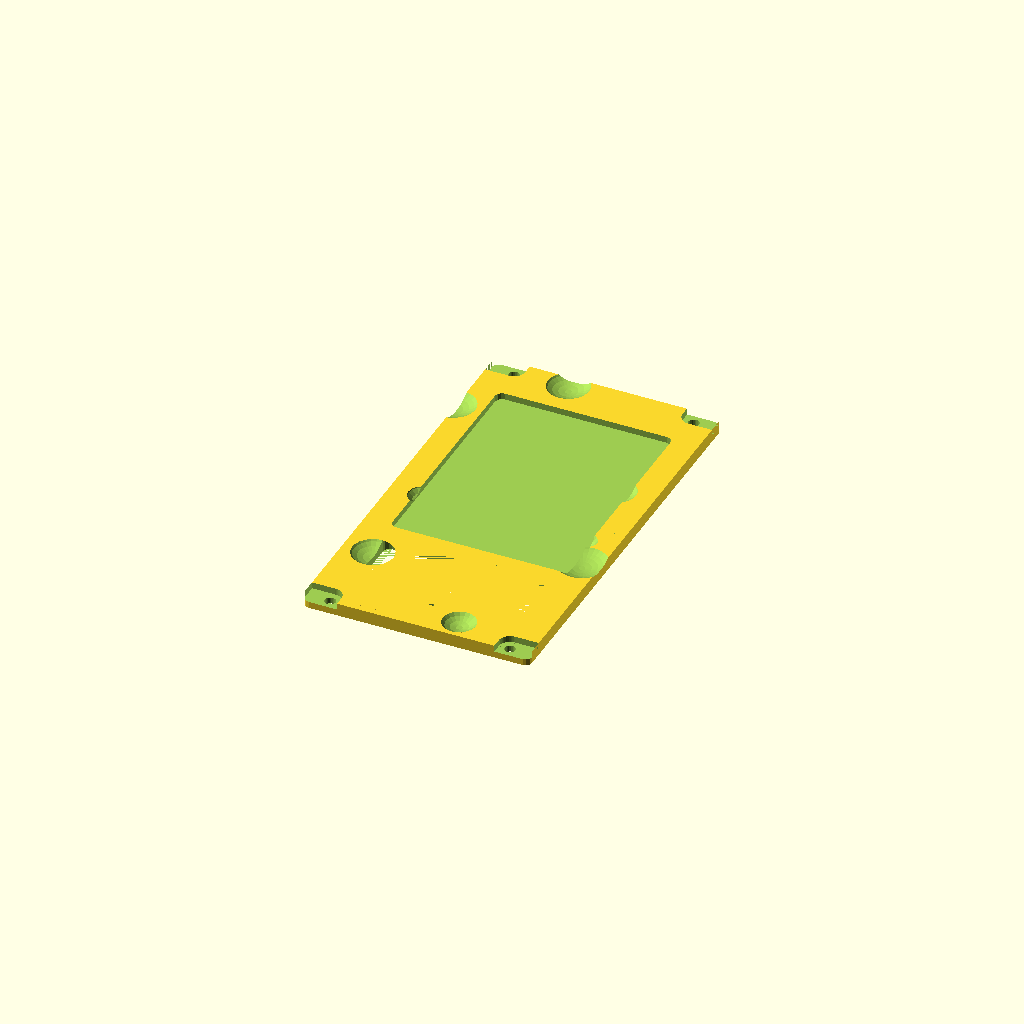
Cell 1: the model at its default parameters.
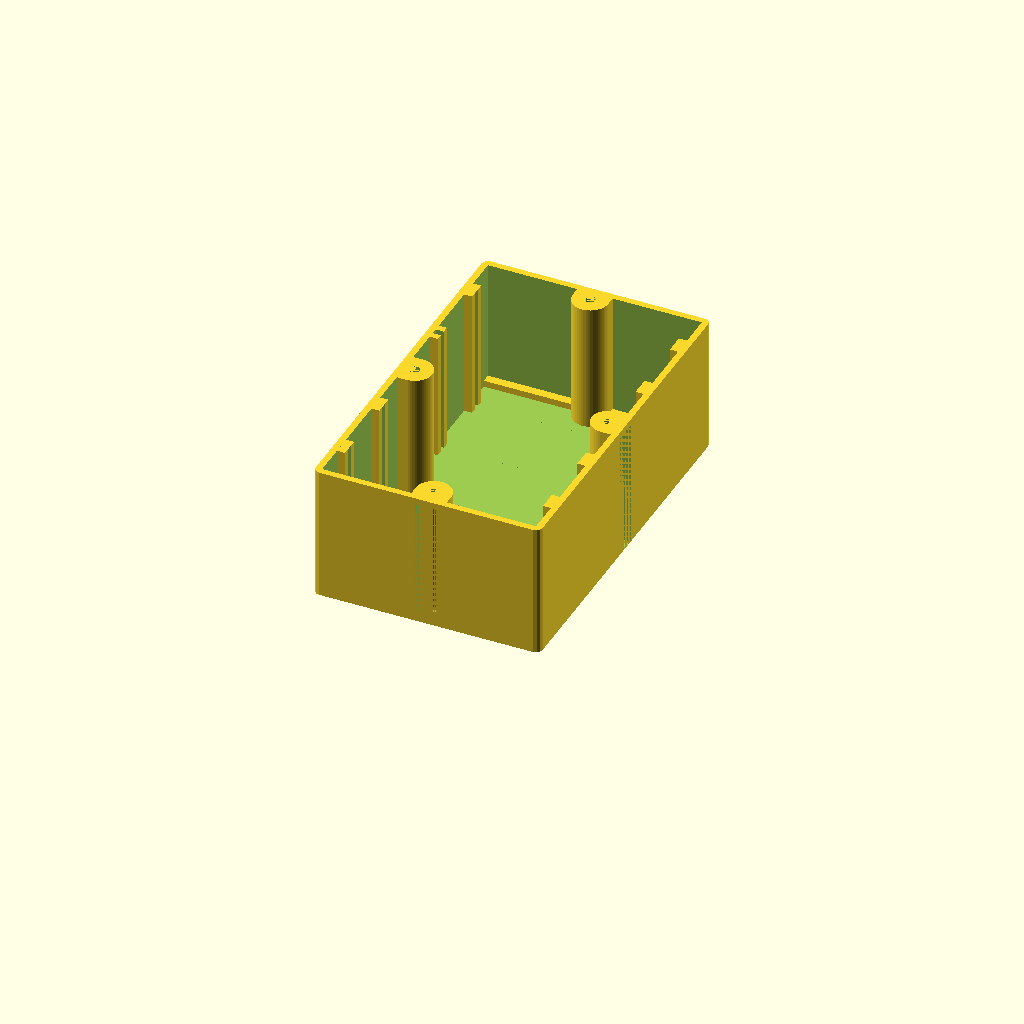
Cell 2 — partToPrint set to 2, the other parameters unchanged.
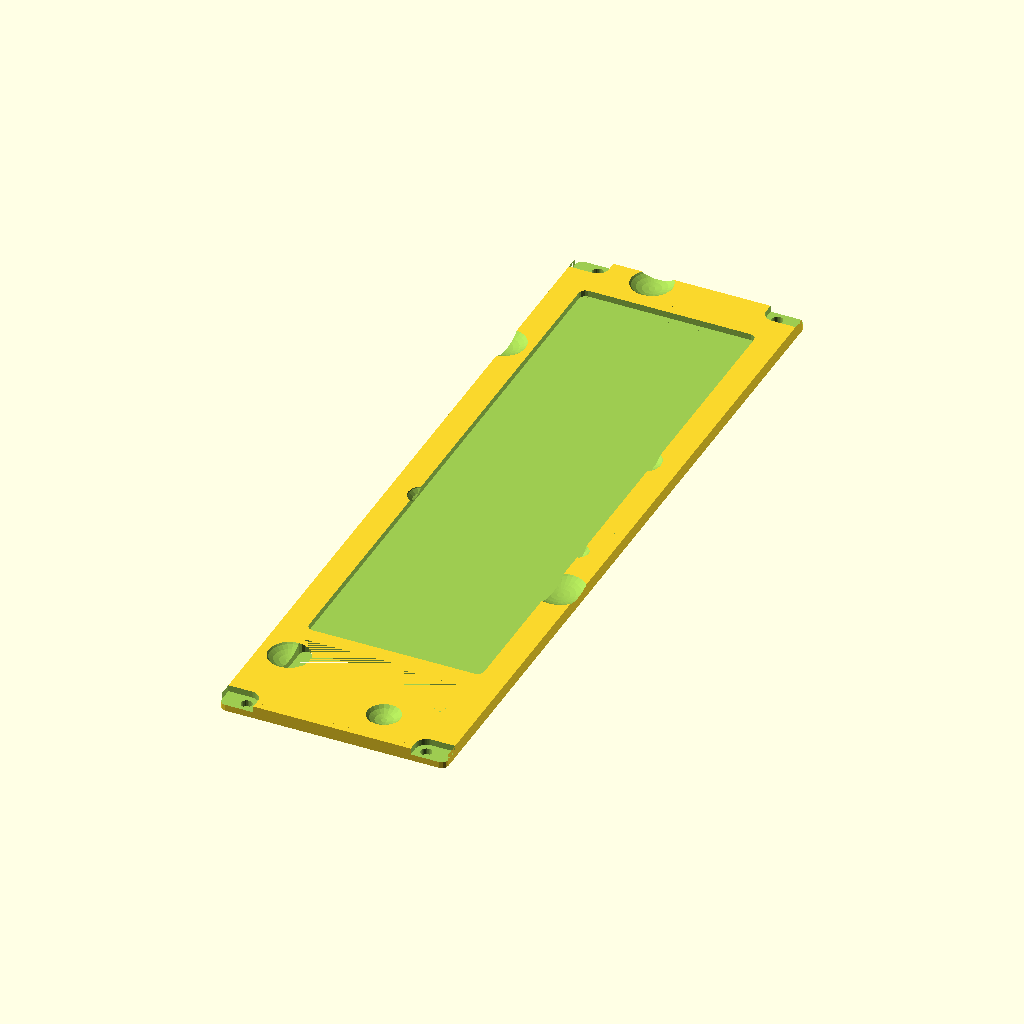
Cell 3: the same model with panelHeight = 240.
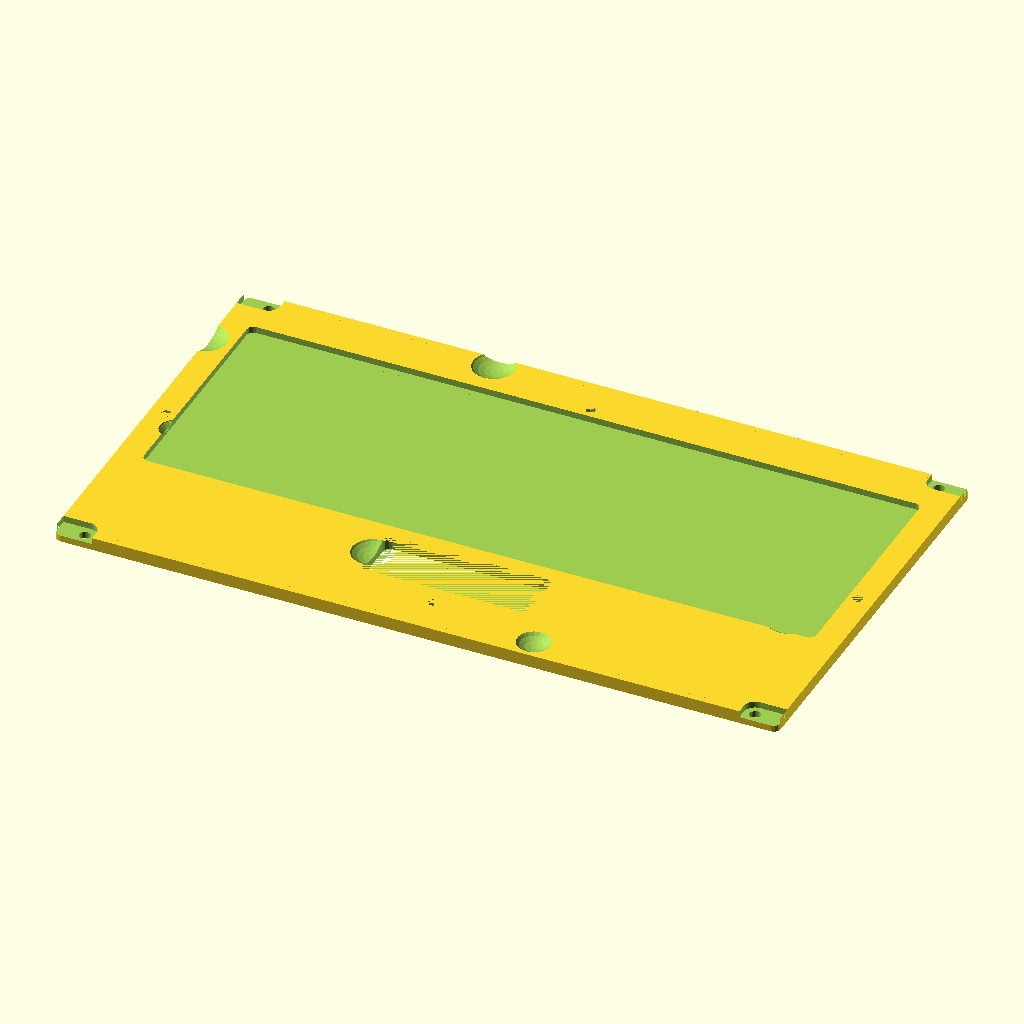
Cell 4: the same model with panelWidth = 225.
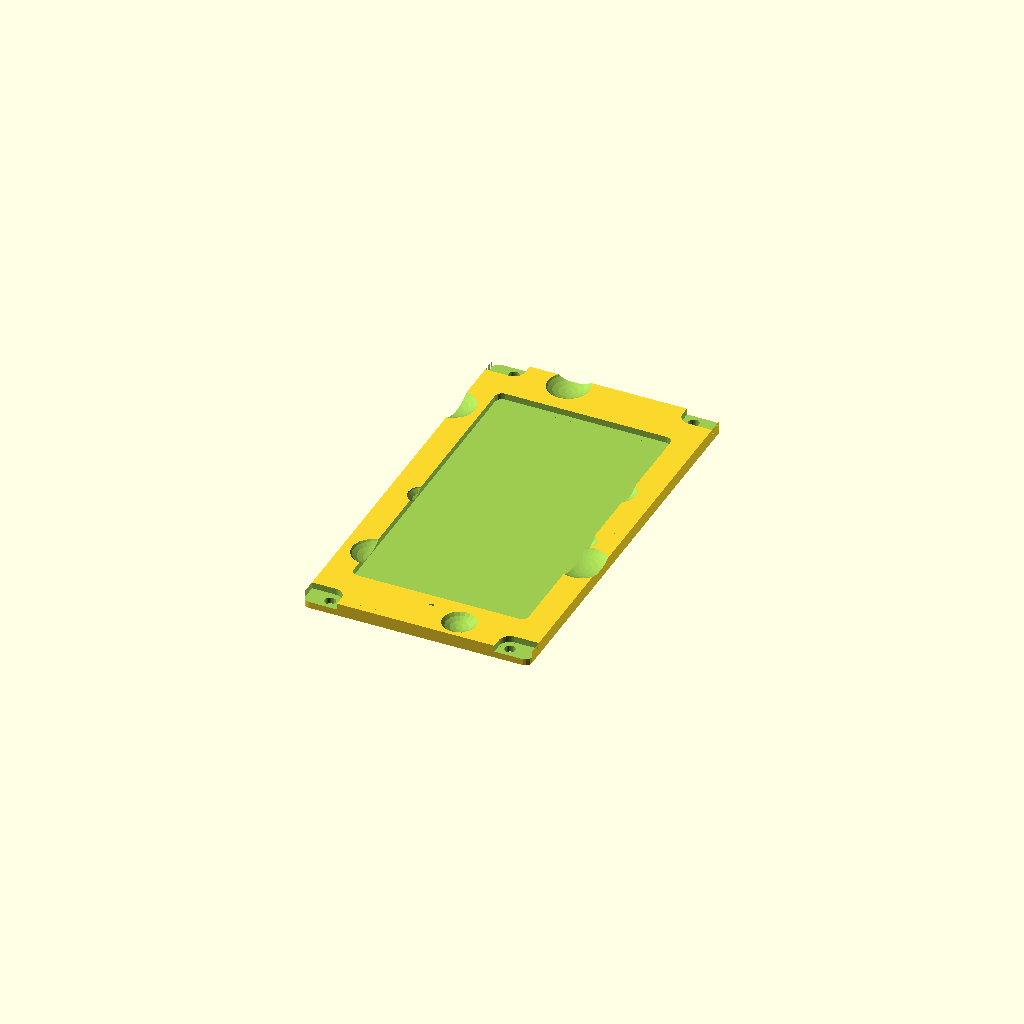
Cell 5: the same model with withBattery = "no".
All cells are drawn from one camera (rotation 55°, 0°, 25°, orthographic, colour scheme Cornfield), so only the parameter changes between them.
OpenSCAD source file inputs/thingiverse/thing-3195223/files/cheesy-enclosure.scad:
// "Cheesy Electronics Enclosure" provided by Stellar Innovation
// http://www.thingiverse.com/stellarinnovation/about
// under Creative Commons License, Attribution (BY)

// Select part to print
partToPrint = 1; // [1:front, 2:box, 3:battery clip]

// Panel height
panelHeight = 128.5;  // [40.0:0.5:240.0]

// Panel width
panelWidth = 70.5;  // [25.0:0.1:225.0]

// Enclosure depth
enclosureDepth = 40; // [25.0:0.5:65.0]

// With battery compartment
withBattery = "yes";  // [yes,no]

// Mounting screws on a 0.2" horizontal grid
horizontalUnit = 1*5.08;
mountingHoleHorizontalDistance = horizontalUnit*floor((panelWidth-14.5)/horizontalUnit);
mountingHoleVerticalDistance = panelHeight - 6;

// Panel thickness
mountingFrameThickness = 1*2;
chezPanelThickness = 1*4;

// Mounting holes (panel to mounting rail)
mountingHoleX = 0.5*mountingHoleHorizontalDistance;
mountingHoleY = 0.5*mountingHoleVerticalDistance;
mountingHoleDiameter = 1*3.4;
mountingHeadDiameter = 1*7;
mountingRailHeight = max(0, panelHeight - mountingHoleVerticalDistance); 

// Box dimensions
enclosureWidth = panelWidth;
enclosureWallThickness = 1*2;
enclosureToRailTolerance = 1*1.0;
enclosureScrewDistance = 1*3;
enclosureHeight = panelHeight - 2*(mountingRailHeight + enclosureToRailTolerance);
enclosureScrewX = 0.5*enclosureWidth - enclosureWallThickness - enclosureScrewDistance;
enclosureScrewY = 0.5*enclosureHeight - enclosureWallThickness - enclosureScrewDistance;
enclosureScrewDiameter = 1*3.4;
enclosureScrewHeadDiameter = 1*7;

// Battery dimensions
batteryWidth = 1*47;
batteryHeight = 1*15.5;
batteryDepth = 1*26.5;
batterySlotWidth = 1*52;
batterySlotHeight = batteryHeight + 2;
battery_x0 = -0.5*batterySlotWidth;
battery_y0 = -enclosureScrewY + 0.5*enclosureScrewHeadDiameter + enclosureWallThickness + 1;
batteryClipWidth=1*10;

if (partToPrint==1)
  FrontPanelPart();
else if (partToPrint==2)
  BoxPart();
else if (partToPrint==3)
  BatteryClipPart();


module FrontPanelPart() {
  difference() {
    BoxWithRadius(panelWidth, panelHeight, chezPanelThickness, radius=2);
     
    MountingHoles();
    EnclosureScrews(chezPanelThickness);
    ChezHoles();
     
    // Battery compartment
    if (withBattery=="yes")
      translate([0, battery_y0+0.5*batterySlotHeight])
        BoxWithRadius(batterySlotWidth, batterySlotHeight, chezPanelThickness, radius=2);
     
    // actual front panel (lower part)
    panel_x1 = enclosureScrewX - enclosureScrewDistance;
    panel_y1 = enclosureScrewY - enclosureScrewDistance;
    panel_y0 = (withBattery=="yes")? battery_y0 + batterySlotHeight + 5 : -panel_y1;
    panel_y_mid = 0.5*(panel_y0 + panel_y1);
    w = 2*panel_x1;
    h = panel_y1 - panel_y0;

    translate([0, panel_y_mid, mountingFrameThickness])
      BoxWithRadius(w, h, chezPanelThickness, radius=2);
   }
}

module BoxPart() {
  z1 = enclosureDepth + enclosureWallThickness;
  
  difference() {
    union() {
      BasicBox();
      MountingBlocks(enclosureScrewHeadDiameter + 2*enclosureWallThickness, z1);
      BatteryClipLedger();
    }
    
    MountingBlocks(enclosureScrewHeadDiameter, enclosureDepth);
    EnclosureScrews(z1);
  }
  
  for (k = [-0.37, -0.17, +0.17, +0.37])
    translate([0, k*enclosureHeight])
      BracketWithSlot();
}

module BatteryClipPart() {
  clearance = 3;
  z2 = min(enclosureDepth-clearance, 0.6*batteryDepth);
  z1 = min(enclosureDepth-clearance - 5, 0.4*batteryDepth);
  z0 = enclosureDepth - clearance - z2;
    
  
  HalfABatteryClip(z0, z1, z2, batteryClipWidth);
  mirror([1, 0, 0])
     HalfABatteryClip(z0, z1, z2, batteryClipWidth);
}

module MountingHoles() {
   r = 0.5*mountingHeadDiameter;
   x1 = 0.5*panelWidth;
   y1 = max(0.5*panelHeight, mountingHoleY + r);
   z1 = mountingFrameThickness;
   dist_y = y1 - mountingHoleY;
    
   for (x=[-mountingHoleX, +mountingHoleX], y=[-mountingHoleY, +mountingHoleY]) {
     translate([x, y])
       cylinder(d=mountingHoleDiameter, h=mountingFrameThickness+chezPanelThickness, $fn=24);
     translate([x, y, z1])
       cylinder(d=mountingHeadDiameter, h=chezPanelThickness, $fn=48);
   }
   
   for (x=[-x1, mountingHoleX], y=[-y1, mountingHoleY - r])
     translate([x, y, z1])
       cube([x1-mountingHoleX, dist_y + r, chezPanelThickness]);
   
   x2 = mountingHoleX - r;
   for (x=[-mountingHoleX, x2], y=[-y1, mountingHoleY])
     translate([x, y, z1])
      cube([r, r, chezPanelThickness]);
}

module EnclosureScrews(length) {
  for (p = [[enclosureScrewX, 0], [-enclosureScrewX, 0], [0, enclosureScrewY], [0, -enclosureScrewY]])
    translate(p)
      cylinder(d=enclosureScrewDiameter, h=length, $fn=6);
}

module ChezHoles() {
   x0 = -0.5*panelWidth;
    
   ChezHole(x0+19, 10, 25);
   ChezHole(x0-1, 0.3*panelHeight, 16);
   ChezHole(-0.15*panelWidth, 0.5*panelHeight-4, 15); 
   ChezHole(0.34*panelWidth, 0.15*panelHeight, 13);
   ChezHole(0.37*panelWidth, -0.05*panelHeight, 8);
   ChezHole(0.42*panelWidth, -0.13*panelHeight, 18);
   ChezHole(0.15*panelWidth, -0.45*panelHeight, 12); 
   ChezHole(battery_x0, battery_y0 + 0.5*batterySlotHeight, 15);
   ChezHole(x0+10, -5.8, 10);
}

module ChezHole(x, y, diam) {
  dz = min(diam, 2*chezPanelThickness);
  z = mountingFrameThickness + chezPanelThickness;
    
  translate([x, y, z])
    scale([1, 1, dz/diam])
      sphere(d=diam);
}

module BoxWithRadius(width, height, depth, radius) {
  w = 0.5*width - radius;
  h = 0.5*height - radius;
    
  for (x=[-w, +w], y=[-h, +h])
    translate([x, y])
      cylinder(r=radius, h=depth, $fn=12);
  translate([-w, -0.5*height])
    cube([2*w, height, depth]);
  translate([-0.5*width, -h])
    cube([width, 2*h, depth]);
}

module BasicBox() {
  x1 = 0.5*enclosureWidth - enclosureWallThickness;
  y1 = 0.5*enclosureHeight - enclosureWallThickness;
  z1 = enclosureDepth + enclosureWallThickness;
  difference() {
    BoxWithRadius(enclosureWidth, enclosureHeight, z1, radius=enclosureWallThickness);
    
    translate([-x1, -y1, enclosureWallThickness])
      cube([2*x1, 2*y1, z1]);
  }
}

module MountingBlocks(diam, z1) {
  x0 = 0.5*enclosureWidth;
  y0 = 0.5*enclosureHeight;
  r = 0.5*diam;
    
  intersection() {
    for (p = [[enclosureScrewX, 0], [-enclosureScrewX, 0], [0, enclosureScrewY], [0, -enclosureScrewY]])
      translate(p)
        cylinder(r=r, h=z1, $fn=50);
    
    translate([-x0, -y0])
      cube([2*x0, 2*y0, z1]);
 }

  w = x0-enclosureScrewX;
  h = y0-enclosureScrewY;
  translate([-enclosureScrewX-w, -r]) cube([w, 2*r, z1]);
  translate([enclosureScrewX, -r]) cube([w, 2*r, z1]);
  translate([-r, -enclosureScrewY-h]) cube([2*r, h, z1]);
  translate([-r, enclosureScrewY]) cube([2*r, h, z1]);
}

module BracketWithSlot() {
  z1 = enclosureDepth + enclosureWallThickness;
  x1 = 0.5*enclosureWidth;
  bracket_w = enclosureWallThickness + 2.5;
  bracket_slot = 2;
  bracket_h = 2*enclosureWallThickness + bracket_slot;
    
  translate([0, -0.5*bracket_h])
    difference() {
      union() {
        translate([-x1, 0]) cube([bracket_w, bracket_h, z1]);
        translate([x1-bracket_w, 0]) cube([bracket_w, bracket_h, z1]);  
      }

       translate([-x1+enclosureWallThickness, enclosureWallThickness, 0])
         cube([enclosureWidth - 2*enclosureWallThickness, bracket_slot, z1]);
    }
}

module BatteryClipLedger() {
  w = enclosureWidth - 2*enclosureWallThickness;
  x1 = 0.5*w;
  y1 = 0.5*enclosureHeight; 
  h = y1 - (-battery_y0 - 0.5*batterySlotHeight + 15.5);
  t = 2*enclosureWallThickness;
  translate([-x1, -y1]) cube([w, h, t]);
  translate([-x1, y1-h]) cube([w, h, t]);
}

module HalfABatteryClip(z0, z1, z2, w) {
  t = 2;
  r = 0.5*t;
  x0 = r;
  y0 = z1;    
  a=30;
  c = cos(a);
  s = sin(a);
  x1 = x0-r*c;
  y1 = y0-r*s;
  x2_bis = x1 + y1*s/c;
  x2_prim = x2_bis - r*s/c;  
  x2 = x2_prim - r;
  y2 = r;
  x2_t = x2 + r*c; 
  y2_t = y2 + r*s;
  x3_bis = x2_bis + t/c;
  y3_t = r*s;
  x3_t = x3_bis - y3_t*s/c;
  x3_c = x3_t - r*c; 
  x3 = x3_c + r;
    
  x5 = x0 + 2*r/c;
  y5 = y0;
    
  x4 = x5 - r*c;
  y4 = y5 - r*s;
  x6 = x4;
  y6 = y5 + r*s;
  
  y7 = z2;
  x7 = x6 + (y7-y6)*s/c;
  x8 = x7 - t/c;
  y8 = y7;
  x9 = x1;
  y9 = y0 + r*s;
  
  
  minusTolerance = 0.5;
  h0 = 0.5*batteryHeight - minusTolerance;
  translate([h0, z0])
    linear_extrude(height=w)
      difference() {
        union() {  
          translate([x0, y0])
            circle(d=t, $fn=24);
          translate([x3_c, 0])
            circle(d=t, $fn=24);
          polygon([[x0,y0], [x1,y1], 
                   [x2_t, y2_t], [x2, y2], [x2,0], 
                   [x3,0], [x3_t, y3_t],  
                   [x4,y4], [x5,y5], [x6,y6], 
                   [x7,y7], [x8,y8], [x9,y9]]);
        }
    
        translate([x2, y2])
          circle(d=t, $fn=24);
        translate([x5, y5])
          circle(d=t, $fn=24);
      }
      
  cube([x3 + h0, z0, w]);
}
Customizer parameters (derived from the source; name, type, default, range or options):
partToPrint: number, default 1, options 1, 2, 3
panelHeight: number, default 128.5, range 40 to 240, step 0.5
panelWidth: number, default 70.5, range 25 to 225, step 0.1
enclosureDepth: number, default 40, range 25 to 65, step 0.5
withBattery: string, default "yes", options "yes", "no"
